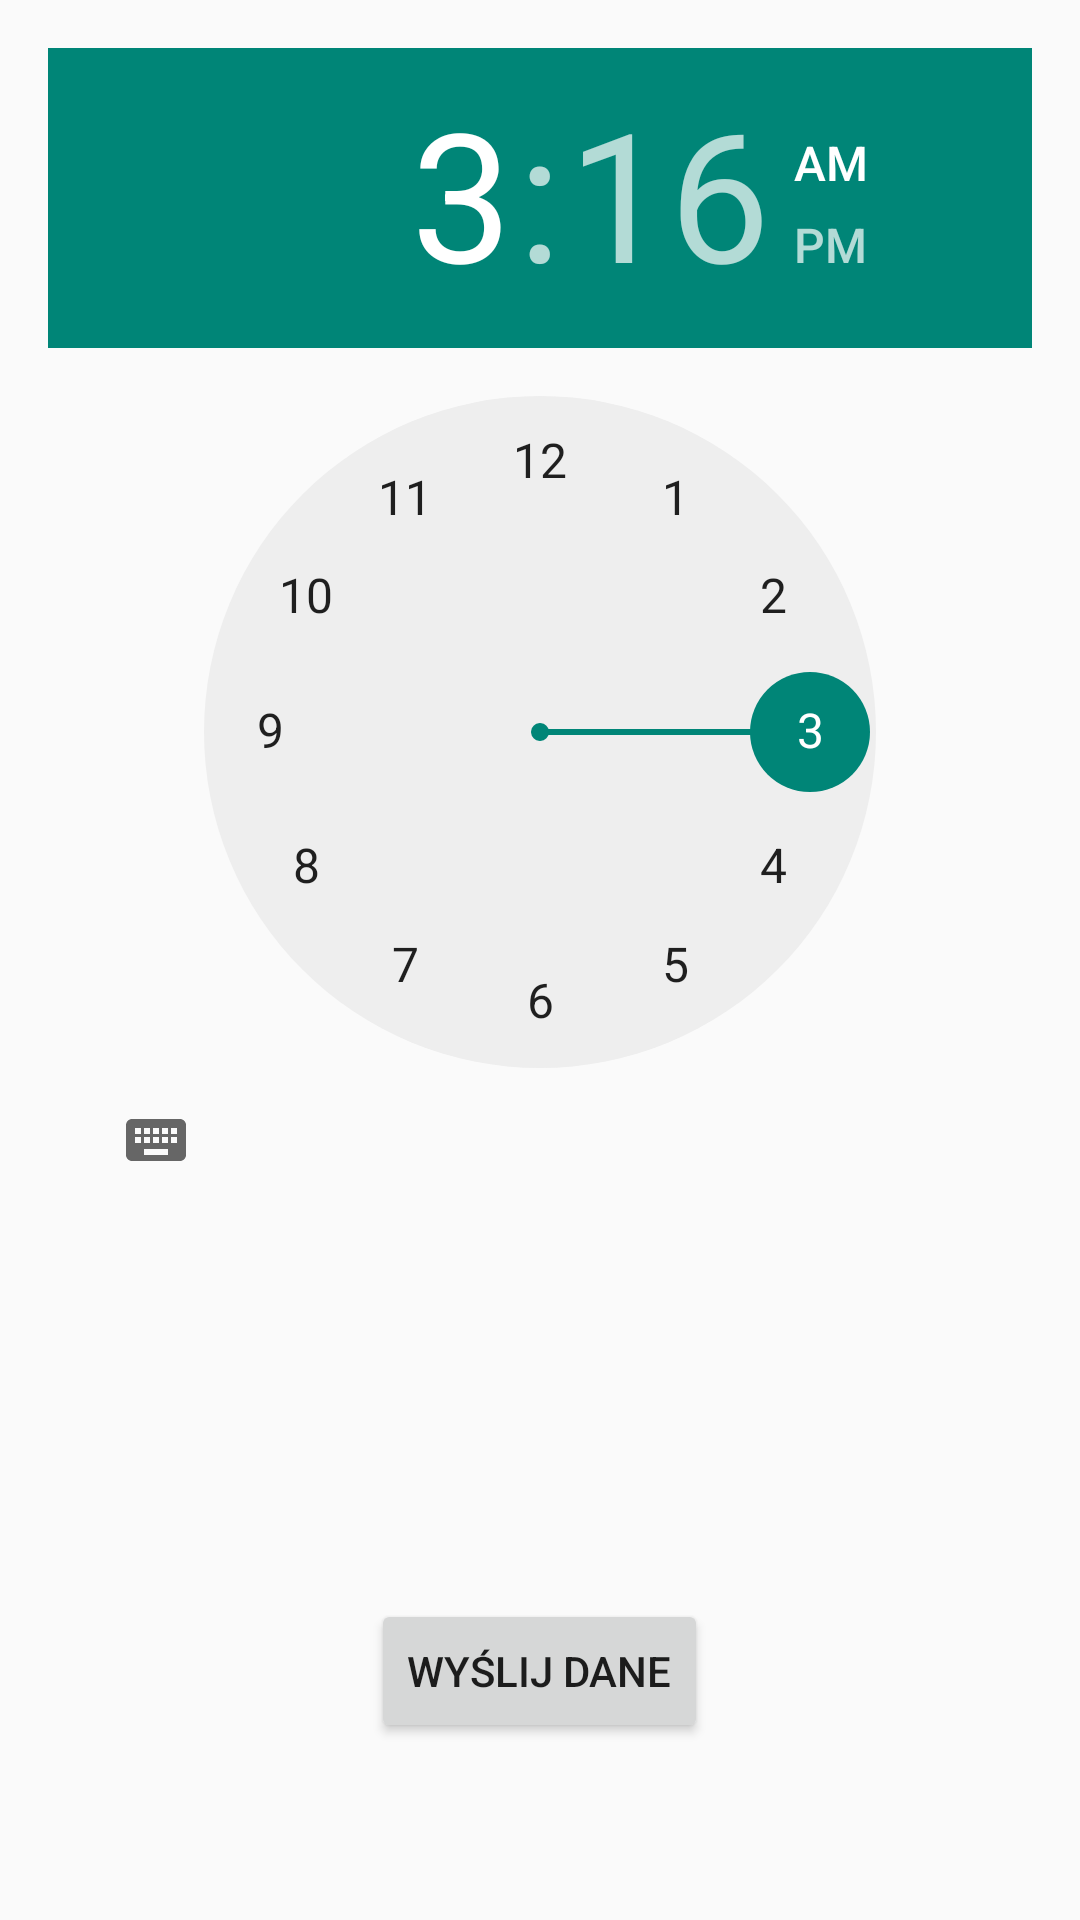

Produce the Android XML layout that renders to this screen, including the resource entries it uses.
<!-- AndroidManifest.xml: application theme Theme.AppCompat.Light.NoActionBar -->
<!-- res/layout/activity_time.xml -->
<?xml version="1.0" encoding="utf-8"?>
<RelativeLayout xmlns:android="http://schemas.android.com/apk/res/android"
    xmlns:tools="http://schemas.android.com/tools"
    android:id="@+id/activity_main3"
    android:layout_width="match_parent"
    android:layout_height="match_parent"
    android:paddingBottom="@dimen/activity_vertical_margin"
    android:paddingLeft="@dimen/activity_horizontal_margin"
    android:paddingRight="@dimen/activity_horizontal_margin"
    android:paddingTop="@dimen/activity_vertical_margin"
    tools:context="com.introtoandroid.mynewapplicationtotesting.TimeActivity">

    <TimePicker
        android:layout_width="wrap_content"
        android:layout_height="wrap_content"
        android:id="@+id/timePicker"
        android:layout_alignParentTop="true"
        android:layout_alignParentLeft="true"
        android:layout_alignParentStart="true" />

    <Button
        android:text="Wyślij dane"
        android:layout_width="wrap_content"
        android:layout_height="wrap_content"
        android:layout_alignParentBottom="true"
        android:layout_centerHorizontal="true"
        android:layout_marginBottom="43dp"
        android:id="@+id/dane" />
</RelativeLayout>
<!-- resources referenced by this layout -->
<resources>
  <dimen name="activity_horizontal_margin">16dp</dimen>
  <dimen name="activity_vertical_margin">16dp</dimen>
</resources>
